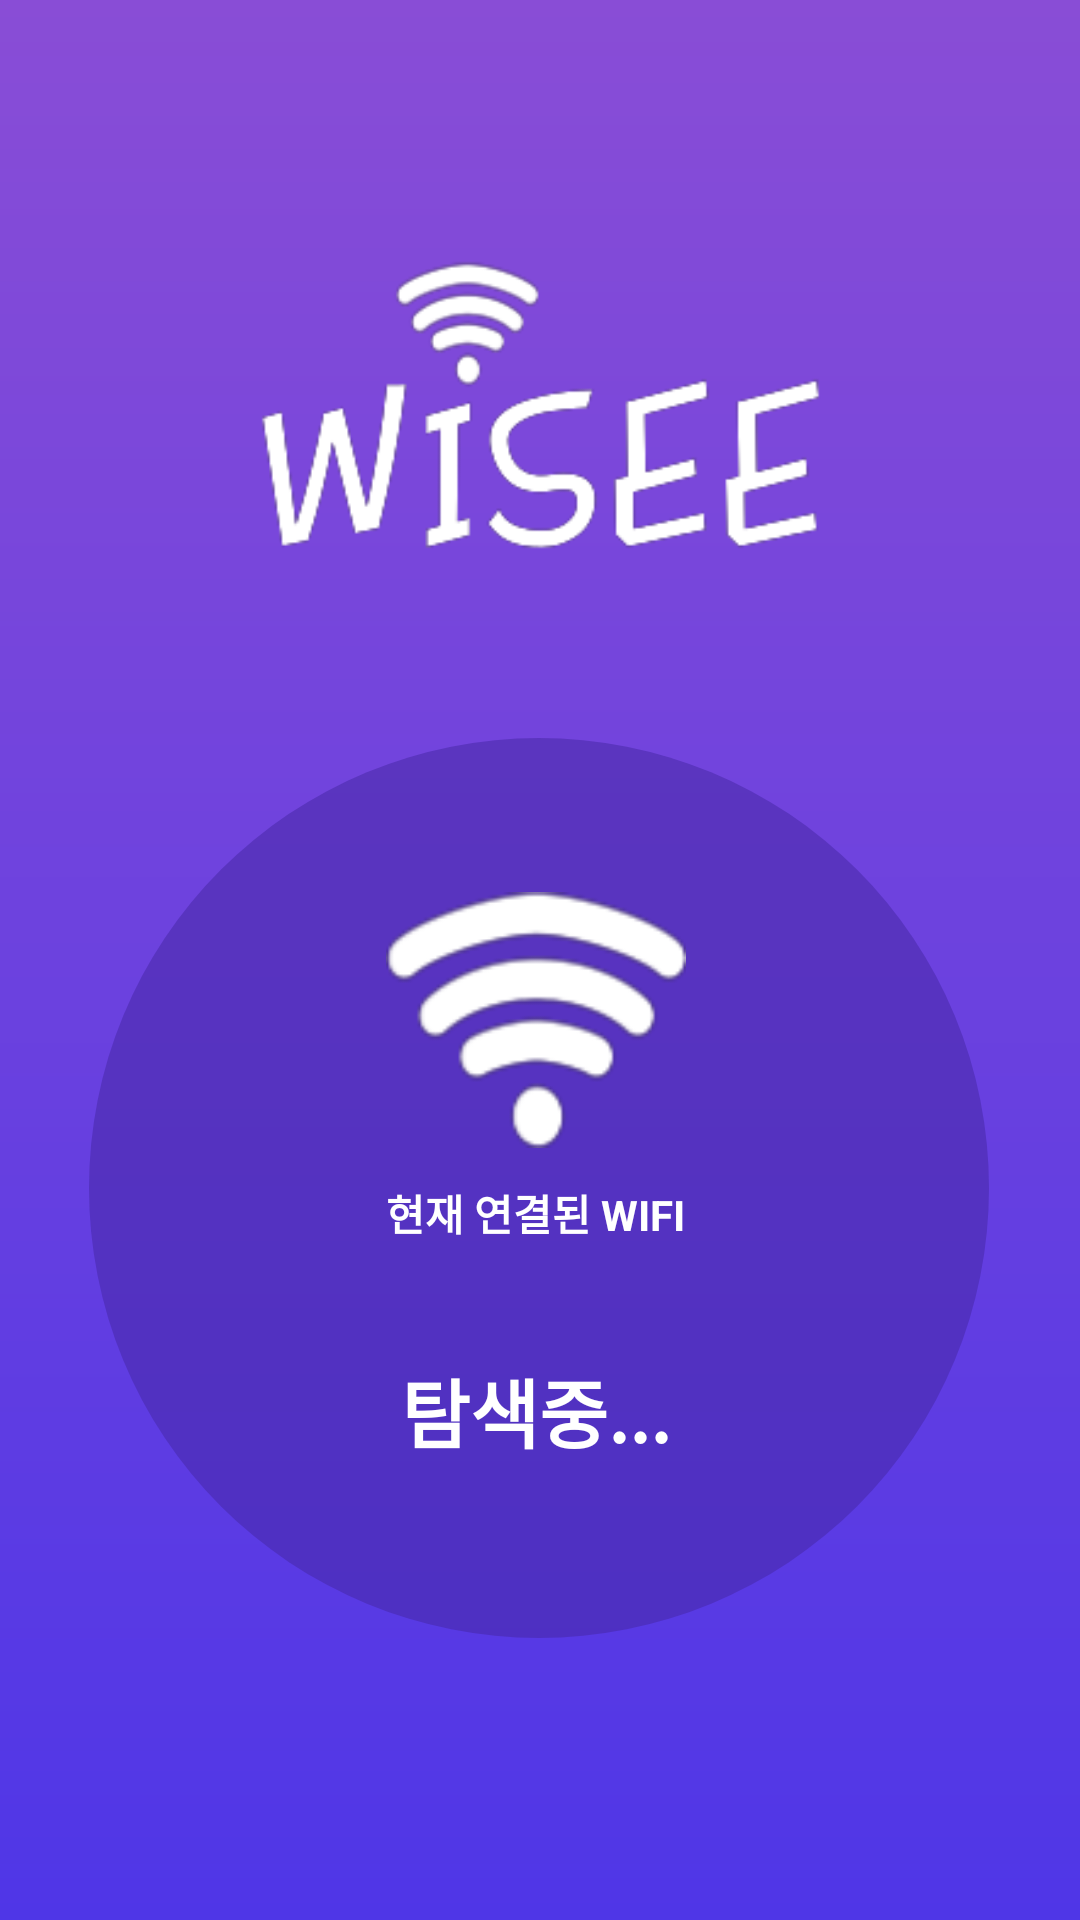

Write the Android layout XML for this screen, with the resource values it uses.
<!-- AndroidManifest.xml: application theme Theme.Wifee -->
<!-- res/layout/ar_main.xml -->
<?xml version="1.0" encoding="utf-8"?>
<androidx.constraintlayout.widget.ConstraintLayout xmlns:android="http://schemas.android.com/apk/res/android"
    xmlns:tools="http://schemas.android.com/tools"
    android:layout_width="match_parent"
    android:layout_height="match_parent"
    android:background="@drawable/main_gradient"
    xmlns:app="http://schemas.android.com/apk/res-auto">


    <ImageView
        android:id="@+id/main_logo"
        android:layout_width="187dp"
        android:layout_height="142dp"
        android:layout_marginTop="64dp"
        android:src="@drawable/wisee_logo_white"
        app:layout_constraintEnd_toEndOf="parent"
        app:layout_constraintStart_toStartOf="parent"
        app:layout_constraintTop_toTopOf="parent" />

    <ImageView
        android:id="@+id/imageView2"
        android:layout_width="100dp"
        android:layout_height="100dp"
        android:layout_marginTop="44dp"
        android:src="@drawable/wisee_logo_img"
        app:layout_constraintEnd_toEndOf="@+id/current_wifi_circle"
        app:layout_constraintHorizontal_bias="0.495"
        app:layout_constraintStart_toStartOf="@+id/current_wifi_circle"
        app:layout_constraintTop_toTopOf="@+id/current_wifi_circle" />

    <TextView
        android:id="@+id/textView"
        android:layout_width="wrap_content"
        android:layout_height="30dp"
        android:layout_marginTop="4dp"
        android:textSize="14sp"
        android:text="현재 연결된 WIFI"
        android:textColor="@color/white"
        android:textStyle="bold"
        app:layout_constraintEnd_toEndOf="@+id/current_wifi_circle"
        app:layout_constraintHorizontal_bias="0.495"
        app:layout_constraintStart_toStartOf="@+id/current_wifi_circle"
        app:layout_constraintTop_toBottomOf="@+id/imageView2" />


    <ImageView
        android:id="@+id/current_wifi_circle"
        android:layout_width="wrap_content"
        android:layout_height="wrap_content"
        android:layout_marginTop="40dp"
        android:background="@drawable/main_circle"
        android:elevation="-1dp"
        app:layout_constraintEnd_toEndOf="parent"
        app:layout_constraintHorizontal_bias="0.495"
        app:layout_constraintStart_toStartOf="parent"
        app:layout_constraintTop_toBottomOf="@id/main_logo" />

    <TextView
        android:id="@+id/arChangeWifiText"
        android:layout_width="wrap_content"
        android:layout_height="50dp"
        android:layout_marginTop="28dp"
        android:text="탐색중..."
        android:textAlignment="center"
        android:textColor="@android:color/white"
        android:textSize="25sp"
        android:textStyle="bold"
        app:layout_constraintEnd_toEndOf="@+id/current_wifi_circle"
        app:layout_constraintHorizontal_bias="0.495"
        app:layout_constraintStart_toStartOf="@+id/current_wifi_circle"
        app:layout_constraintTop_toBottomOf="@+id/textView" />

    <androidx.constraintlayout.widget.ConstraintLayout
        android:id="@+id/main_bottom_container"
        android:layout_width="match_parent"
        android:layout_height="500dp"
        android:layout_marginTop="200dp"
        android:background="@drawable/main_rectangle"
        app:layout_constraintEnd_toEndOf="parent"
        app:layout_constraintStart_toStartOf="parent"
        app:layout_constraintTop_toBottomOf="@+id/current_wifi_circle"
        >

        <ImageView
            android:id="@+id/imageView3"
            android:layout_width="70dp"
            android:layout_height="30dp"
            android:layout_marginTop="4dp"
            android:src="@drawable/main_bar"
            app:layout_constraintEnd_toEndOf="parent"
            app:layout_constraintHorizontal_bias="0.498"
            app:layout_constraintStart_toStartOf="parent"
            app:layout_constraintTop_toTopOf="parent" />

        <androidx.constraintlayout.widget.ConstraintLayout
            android:id="@+id/wifi_info"
            android:layout_width="150dp"
            android:layout_height="150dp"
            android:layout_marginStart="20dp"
            android:layout_marginTop="16dp"
            android:background="@drawable/main_white_rectangle"
            android:elevation="20dp"
            app:layout_constraintEnd_toEndOf="parent"
            app:layout_constraintHorizontal_bias="0.29"
            app:layout_constraintStart_toEndOf="@+id/ar_start"
            app:layout_constraintTop_toBottomOf="@+id/imageView3">

            <ImageView
                android:id="@+id/wifi_info_img"
                android:layout_width="80dp"
                android:layout_height="80dp"
                android:layout_marginTop="24dp"
                android:src="@drawable/wisee_logo_img_black"
                app:layout_constraintEnd_toEndOf="parent"
                app:layout_constraintStart_toStartOf="parent"
                app:layout_constraintTop_toTopOf="parent" />

            <TextView
                android:layout_width="100dp"
                android:layout_height="20dp"
                android:text="현재 WIFI 정보"
                android:textAlignment="center"
                android:textColor="@color/black"
                android:textStyle="bold"
                app:layout_constraintBottom_toBottomOf="parent"
                app:layout_constraintEnd_toEndOf="parent"
                app:layout_constraintStart_toStartOf="parent"
                app:layout_constraintTop_toBottomOf="@+id/wifi_info_img"
                app:layout_constraintVertical_bias="0.384" />


        </androidx.constraintlayout.widget.ConstraintLayout>

        <androidx.constraintlayout.widget.ConstraintLayout
            android:id="@+id/ar_detail"
            android:layout_width="150dp"
            android:layout_height="150dp"
            android:layout_marginStart="20dp"
            android:background="@drawable/main_white_rectangle"
            android:elevation="20dp"
            app:layout_constraintBottom_toBottomOf="parent"
            app:layout_constraintEnd_toEndOf="parent"
            app:layout_constraintHorizontal_bias="0.29"
            app:layout_constraintStart_toEndOf="@+id/wifi_recommend"
            app:layout_constraintTop_toBottomOf="@+id/wifi_info"
            app:layout_constraintVertical_bias="0.206">

            <ImageView
                android:id="@+id/ar_detail_img"
                android:layout_width="70dp"
                android:layout_height="70dp"
                android:layout_marginTop="16dp"
                android:src="@drawable/main_detail"
                app:layout_constraintEnd_toEndOf="parent"
                app:layout_constraintStart_toStartOf="parent"
                app:layout_constraintTop_toTopOf="parent" />

            <TextView
                android:layout_width="100dp"
                android:layout_height="20dp"
                android:text="WIFI 자세한 정보"
                android:textAlignment="center"
                android:textColor="@color/black"
                android:textStyle="bold"
                app:layout_constraintBottom_toBottomOf="parent"
                app:layout_constraintEnd_toEndOf="parent"
                app:layout_constraintStart_toStartOf="parent"
                app:layout_constraintTop_toBottomOf="@+id/ar_detail_img" />


        </androidx.constraintlayout.widget.ConstraintLayout>

        <androidx.constraintlayout.widget.ConstraintLayout
            android:id="@+id/wifi_recommend"
            android:layout_width="150dp"
            android:layout_height="150dp"
            android:layout_marginStart="36dp"
            android:layout_marginTop="28dp"
            android:background="@drawable/main_white_rectangle"
            android:elevation="20dp"
            app:layout_constraintBottom_toBottomOf="parent"
            app:layout_constraintStart_toStartOf="parent"
            app:layout_constraintTop_toBottomOf="@+id/ar_start"
            app:layout_constraintVertical_bias="0.02">

            <ImageView
                android:id="@+id/wifi_recommend_img"
                android:layout_width="70dp"
                android:layout_height="70dp"
                android:layout_marginTop="16dp"
                android:src="@drawable/main_recommend"
                app:layout_constraintEnd_toEndOf="parent"
                app:layout_constraintStart_toStartOf="parent"
                app:layout_constraintTop_toTopOf="parent" />

            <TextView
                android:layout_width="100dp"
                android:layout_height="20dp"
                android:text="WIFI 추천"
                android:textAlignment="center"
                android:textColor="@color/black"
                android:textStyle="bold"
                app:layout_constraintBottom_toBottomOf="parent"
                app:layout_constraintEnd_toEndOf="parent"
                app:layout_constraintStart_toStartOf="parent"
                app:layout_constraintTop_toBottomOf="@+id/wifi_recommend_img" />


        </androidx.constraintlayout.widget.ConstraintLayout>

        <androidx.constraintlayout.widget.ConstraintLayout
            android:id="@+id/ar_start"
            android:layout_width="150dp"
            android:layout_height="150dp"
            android:layout_marginStart="36dp"
            android:layout_marginTop="16dp"
            android:background="@drawable/main_white_rectangle"
            android:elevation="20dp"
            app:layout_constraintStart_toStartOf="parent"
            app:layout_constraintTop_toBottomOf="@+id/imageView3">

            <ImageView
                android:id="@+id/ar_start_img"
                android:layout_width="100dp"
                android:layout_height="100dp"
                android:layout_marginTop="4dp"
                android:src="@drawable/ar_button_img"
                app:layout_constraintEnd_toEndOf="parent"
                app:layout_constraintStart_toStartOf="parent"
                app:layout_constraintTop_toTopOf="parent" />

            <TextView
                android:layout_width="100dp"
                android:layout_height="20dp"
                android:text="AR 실행"
                android:textAlignment="center"
                android:textColor="@color/black"
                android:textStyle="bold"
                app:layout_constraintBottom_toBottomOf="parent"
                app:layout_constraintEnd_toEndOf="parent"
                app:layout_constraintStart_toStartOf="parent"
                app:layout_constraintTop_toBottomOf="@+id/ar_start_img"
                app:layout_constraintVertical_bias="0.384" />

        </androidx.constraintlayout.widget.ConstraintLayout>

    </androidx.constraintlayout.widget.ConstraintLayout>




</androidx.constraintlayout.widget.ConstraintLayout>
<!-- resources referenced by this layout -->
<resources>
  <!-- drawable main_bar: png bitmap (drawable, 224 bytes) -->
  <!-- drawable main_circle (drawable) -->
  <?xml version="1.0" encoding="utf-8"?>
  <shape xmlns:android="http://schemas.android.com/apk/res/android" android:shape="oval">
      <solid android:color="#804426A1"/>
      <size android:width="300dp" android:height="300dp"/>
  </shape>
  
  
  <!-- drawable main_detail: png bitmap (drawable, 46554 bytes) -->
  <!-- drawable main_gradient (drawable) -->
  <?xml version="1.0" encoding="utf-8"?>
  <shape xmlns:android="http://schemas.android.com/apk/res/android"
      android:shape="rectangle">
  
      <gradient
          android:angle="90"
          android:endColor="#894DD6"
          android:startColor="#4F36E7" />
  
      
      
  
  </shape>
  <!-- drawable main_rectangle (drawable) -->
  <?xml version="1.0" encoding="utf-8"?>
  <shape xmlns:android="http://schemas.android.com/apk/res/android"
      android:shape="rectangle" >
      <solid android:color="#E6FFFFFF"/>
      <solid android:color="@null"/>
      <corners
          android:topLeftRadius="50dp"
          android:topRightRadius="50dp"/>
  </shape>
  <!-- drawable main_white_rectangle (drawable) -->
  <?xml version="1.0" encoding="utf-8"?>
  <shape xmlns:android="http://schemas.android.com/apk/res/android"
      android:shape="rectangle" >
      <solid android:color="#FFFFFF"/>
      <solid android:color="@null"/>
      <corners
          android:bottomLeftRadius="20dp"
          android:bottomRightRadius="20dp"
          android:topLeftRadius="20dp"
          android:topRightRadius="20dp"/>
  </shape>
  <!-- drawable wisee_logo_img: png bitmap (drawable, 4093 bytes) -->
  <!-- drawable wisee_logo_img_black: png bitmap (drawable, 2262 bytes) -->
  <!-- drawable wisee_logo_white: png bitmap (drawable, 8658 bytes) -->
  <style name="Theme.Wifee" parent="Theme.MaterialComponents.DayNight.DarkActionBar">
          <item name="windowNoTitle">true</item>
          
          <item name="colorPrimary">@color/purple_500</item>
          <item name="colorPrimaryVariant">@color/purple_700</item>
          <item name="colorOnPrimary">@color/white</item>
          
          <item name="colorSecondary">@color/teal_200</item>
          <item name="colorSecondaryVariant">@color/teal_700</item>
          <item name="colorOnSecondary">@color/black</item>
          
          <item name="android:statusBarColor">?attr/colorPrimaryVariant</item>
          
      </style>
  <!-- not gathered from this repository: default colours our renderer supplied (Android Studio template values) -->
  <color name="purple_500">#FF6200EE</color>
  <color name="purple_700">#FF3700B3</color>
  <color name="teal_200">#FF03DAC5</color>
  <color name="teal_700">#FF018786</color>
  <color name="black">#FF000000</color>
  <color name="white">#FFFFFFFF</color>
</resources>
